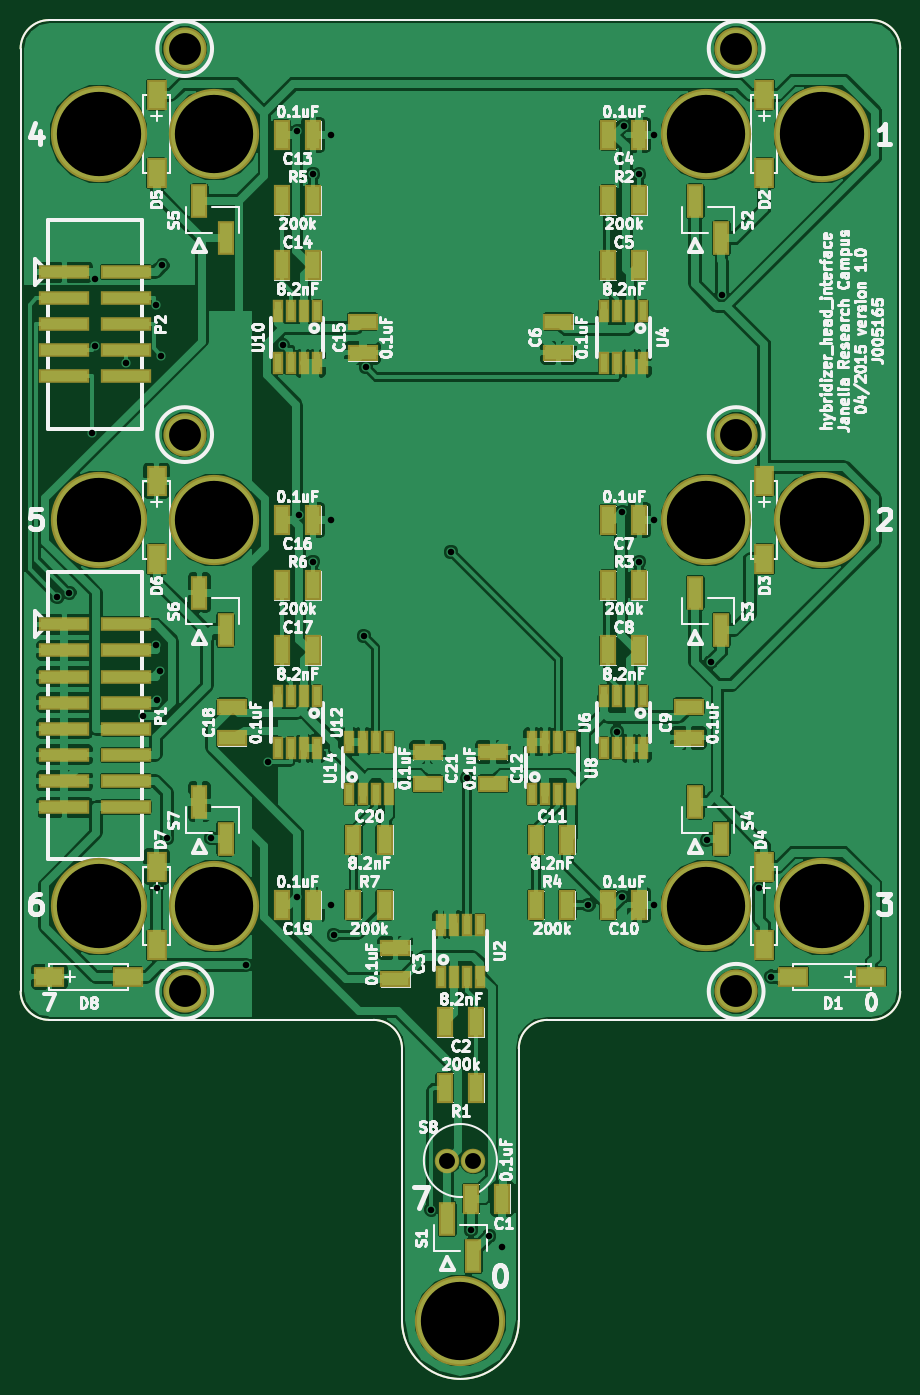
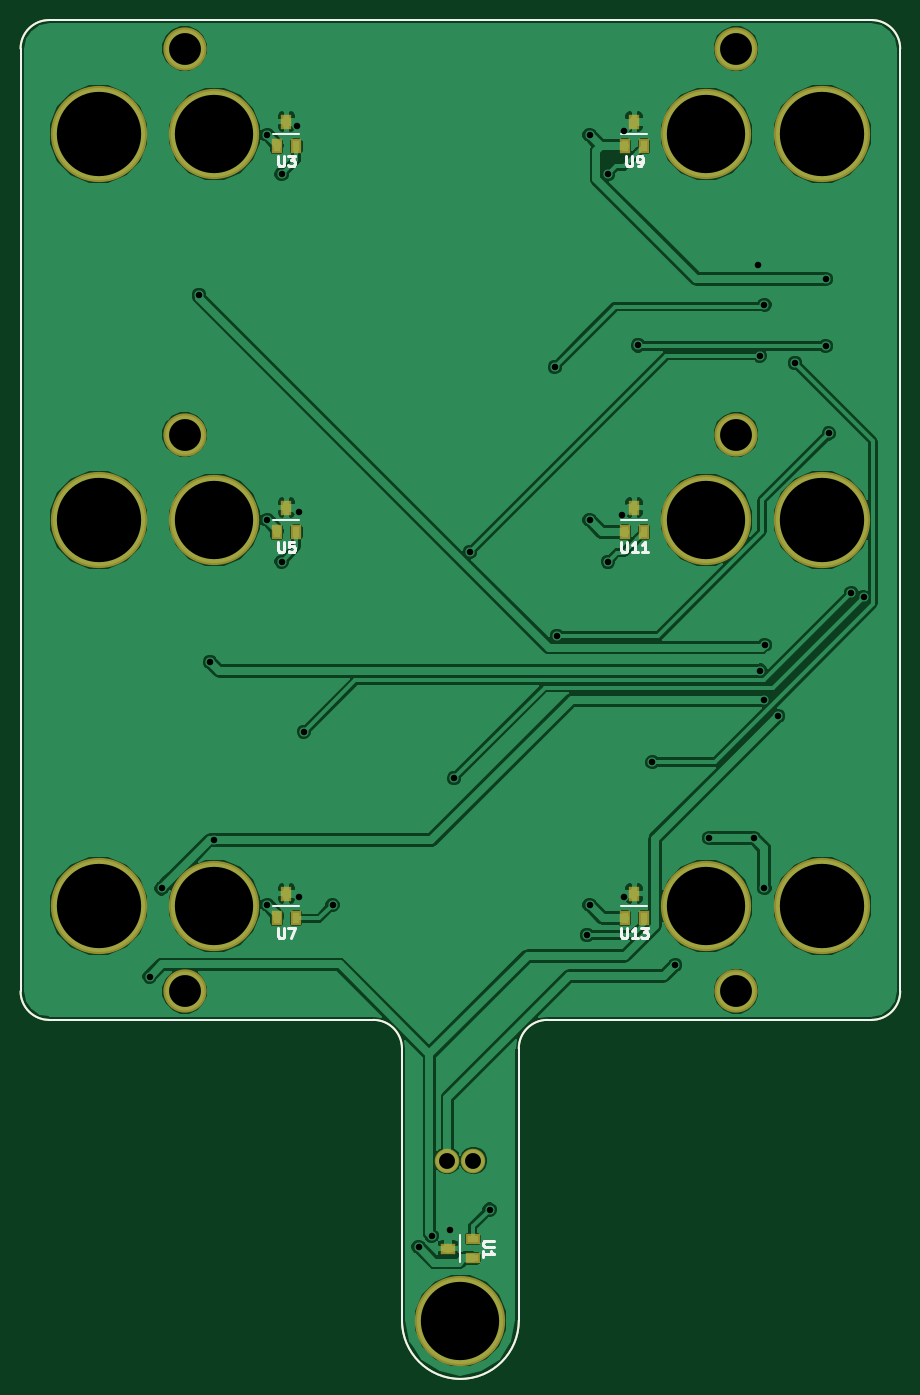
Circuit board: 7 layer files. Board 85.6 x 131.8 mm.
- bottom_copper: hybridizer_head_interface-B_Cu.gbl (98038 bytes)
- bottom_mask: hybridizer_head_interface-B_Mask.gbs (2412 bytes)
- bottom_silk: hybridizer_head_interface-B_SilkS.gbo (6943 bytes)
- top_copper: hybridizer_head_interface-F_Cu.gtl (230772 bytes)
- top_mask: hybridizer_head_interface-F_Mask.gts (6269 bytes)
- top_silk: hybridizer_head_interface-F_SilkS.gto (123137 bytes)
- drill: hybridizer_head_interface.drl (1347 bytes)

=== bottom_copper: hybridizer_head_interface-B_Cu.gbl (98038 bytes, source omitted) ===
=== bottom_mask: hybridizer_head_interface-B_Mask.gbs ===
G04 #@! TF.FileFunction,Soldermask,Bot*
%FSLAX46Y46*%
G04 Gerber Fmt 4.6, Leading zero omitted, Abs format (unit mm)*
G04 Created by KiCad (PCBNEW 0.[number-redacted]+5618~22~ubuntu14.04.1-product) date Thu 30 Apr 2015 12:26:27 PM EDT*
%MOMM*%
G01*
G04 APERTURE LIST*
%ADD10C,0.100000*%
%ADD11C,0.228600*%
%ADD12C,8.782000*%
%ADD13C,9.366200*%
%ADD14C,2.387600*%
%ADD15C,4.210000*%
%ADD16R,1.101040X1.400760*%
%ADD17R,1.400760X1.101040*%
G04 APERTURE END LIST*
D10*
D11*
X87914480Y-151958040D02*
G75*
G03X99283520Y-151958040I5684520J0D01*
G01*
X99283520Y-125483620D02*
X99283520Y-151958040D01*
X87917020Y-125483620D02*
X87917020Y-151958040D01*
X102064820Y-122702320D02*
G75*
G03X99283520Y-125483620I0J-2781300D01*
G01*
X87917020Y-125483620D02*
G75*
G03X85135720Y-122702320I-2781300J0D01*
G01*
X102064820Y-122702320D02*
X133619240Y-122702320D01*
X53581300Y-122702320D02*
X85135720Y-122702320D01*
X53581300Y-25400000D02*
G75*
G03X50800000Y-28181300I0J-2781300D01*
G01*
X133619240Y-122702320D02*
G75*
G03X136400540Y-119921020I0J2781300D01*
G01*
X136400540Y-28181300D02*
X136400540Y-119921020D01*
X50800000Y-119921020D02*
G75*
G03X53581300Y-122702320I2781300J0D01*
G01*
X50800000Y-28181300D02*
X50800000Y-119921020D01*
X136400540Y-28181300D02*
G75*
G03X133619240Y-25400000I-2781300J0D01*
G01*
X53581300Y-25400000D02*
X133619240Y-25400000D01*
D12*
X93599000Y-151958000D03*
X117533000Y-111613000D03*
X69667100Y-111613000D03*
X117533000Y-74051200D03*
X69667100Y-74051200D03*
X117533000Y-36489600D03*
X69667100Y-36489600D03*
D13*
X58384400Y-36489600D03*
X58384400Y-74051200D03*
X58384400Y-111613000D03*
X128816000Y-36489600D03*
X128816000Y-74051200D03*
X128816000Y-111613000D03*
D14*
X92329000Y-136388000D03*
X94869000Y-136388000D03*
D15*
X66763900Y-28181300D03*
X120434000Y-28181300D03*
X66763900Y-65742800D03*
X120434000Y-65742800D03*
X66763900Y-119921000D03*
X120434000Y-119921000D03*
D16*
X77622360Y-112811880D03*
X75722440Y-112811880D03*
X76672400Y-110414120D03*
X77622360Y-75250080D03*
X75722440Y-75250080D03*
X76672400Y-72852320D03*
X77622360Y-37688480D03*
X75722440Y-37688480D03*
X76672400Y-35290720D03*
X111477960Y-112811880D03*
X109578040Y-112811880D03*
X110528000Y-110414120D03*
X111477960Y-75250080D03*
X109578040Y-75250080D03*
X110528000Y-72852320D03*
X111477960Y-37688480D03*
X109578040Y-37688480D03*
X110528000Y-35290720D03*
D17*
X92400120Y-145902960D03*
X92400120Y-144003040D03*
X94797880Y-144953000D03*
M02*

=== bottom_silk: hybridizer_head_interface-B_SilkS.gbo (6943 bytes, source omitted) ===
=== top_copper: hybridizer_head_interface-F_Cu.gtl (230772 bytes, source omitted) ===
=== top_mask: hybridizer_head_interface-F_Mask.gts ===
G04 #@! TF.FileFunction,Soldermask,Top*
%FSLAX46Y46*%
G04 Gerber Fmt 4.6, Leading zero omitted, Abs format (unit mm)*
G04 Created by KiCad (PCBNEW 0.[number-redacted]+5618~22~ubuntu14.04.1-product) date Thu 30 Apr 2015 12:26:27 PM EDT*
%MOMM*%
G01*
G04 APERTURE LIST*
%ADD10C,0.100000*%
%ADD11C,0.228600*%
%ADD12C,8.782000*%
%ADD13R,1.670000X3.371800*%
%ADD14C,9.366200*%
%ADD15C,2.387600*%
%ADD16R,1.111200X2.178000*%
%ADD17C,4.210000*%
%ADD18R,2.940000X1.924000*%
%ADD19R,1.924000X2.940000*%
%ADD20R,4.895800X1.416000*%
%ADD21R,1.670000X2.940000*%
%ADD22R,2.940000X1.670000*%
G04 APERTURE END LIST*
D10*
D11*
X87914480Y-151958040D02*
G75*
G03X99283520Y-151958040I5684520J0D01*
G01*
X99283520Y-125483620D02*
X99283520Y-151958040D01*
X87917020Y-125483620D02*
X87917020Y-151958040D01*
X102064820Y-122702320D02*
G75*
G03X99283520Y-125483620I0J-2781300D01*
G01*
X87917020Y-125483620D02*
G75*
G03X85135720Y-122702320I-2781300J0D01*
G01*
X102064820Y-122702320D02*
X133619240Y-122702320D01*
X53581300Y-122702320D02*
X85135720Y-122702320D01*
X53581300Y-25400000D02*
G75*
G03X50800000Y-28181300I0J-2781300D01*
G01*
X133619240Y-122702320D02*
G75*
G03X136400540Y-119921020I0J2781300D01*
G01*
X136400540Y-28181300D02*
X136400540Y-119921020D01*
X50800000Y-119921020D02*
G75*
G03X53581300Y-122702320I2781300J0D01*
G01*
X50800000Y-28181300D02*
X50800000Y-119921020D01*
X136400540Y-28181300D02*
G75*
G03X133619240Y-25400000I-2781300J0D01*
G01*
X53581300Y-25400000D02*
X133619240Y-25400000D01*
D12*
X93599000Y-151958000D03*
X117533000Y-111613000D03*
X69667100Y-111613000D03*
X117533000Y-74051200D03*
X69667100Y-74051200D03*
X117533000Y-36489600D03*
X69667100Y-36489600D03*
D13*
X94869000Y-145704400D03*
X92329000Y-142097600D03*
X118999000Y-46644600D03*
X116459000Y-43037800D03*
X118999000Y-84744600D03*
X116459000Y-81137800D03*
X118999000Y-105064400D03*
X116459000Y-101457600D03*
X70739000Y-46644600D03*
X68199000Y-43037800D03*
X70739000Y-84744600D03*
X68199000Y-81137800D03*
X70739000Y-105064400D03*
X68199000Y-101457600D03*
D14*
X58384400Y-36489600D03*
X58384400Y-74051200D03*
X58384400Y-111613000D03*
X128816000Y-36489600D03*
X128816000Y-74051200D03*
X128816000Y-111613000D03*
D15*
X92329000Y-136388000D03*
X94869000Y-136388000D03*
D16*
X91694000Y-118501000D03*
X92964000Y-118501000D03*
X94234000Y-118501000D03*
X95504000Y-118501000D03*
X95504000Y-113421000D03*
X94234000Y-113421000D03*
X92964000Y-113421000D03*
X91694000Y-113421000D03*
X111379000Y-53731200D03*
X110109000Y-53731200D03*
X108839000Y-53731200D03*
X107569000Y-53731200D03*
X107569000Y-58811200D03*
X108839000Y-58811200D03*
X110109000Y-58811200D03*
X111379000Y-58811200D03*
X111379000Y-91196200D03*
X110109000Y-91196200D03*
X108839000Y-91196200D03*
X107569000Y-91196200D03*
X107569000Y-96276200D03*
X108839000Y-96276200D03*
X110109000Y-96276200D03*
X111379000Y-96276200D03*
X100584000Y-100721200D03*
X101854000Y-100721200D03*
X103124000Y-100721200D03*
X104394000Y-100721200D03*
X104394000Y-95641200D03*
X103124000Y-95641200D03*
X101854000Y-95641200D03*
X100584000Y-95641200D03*
X79629000Y-53731200D03*
X78359000Y-53731200D03*
X77089000Y-53731200D03*
X75819000Y-53731200D03*
X75819000Y-58811200D03*
X77089000Y-58811200D03*
X78359000Y-58811200D03*
X79629000Y-58811200D03*
X79629000Y-91196200D03*
X78359000Y-91196200D03*
X77089000Y-91196200D03*
X75819000Y-91196200D03*
X75819000Y-96276200D03*
X77089000Y-96276200D03*
X78359000Y-96276200D03*
X79629000Y-96276200D03*
X82804000Y-100721200D03*
X84074000Y-100721200D03*
X85344000Y-100721200D03*
X86614000Y-100721200D03*
X86614000Y-95641200D03*
X85344000Y-95641200D03*
X84074000Y-95641200D03*
X82804000Y-95641200D03*
D17*
X66763900Y-28181300D03*
X120434000Y-28181300D03*
X66763900Y-65742800D03*
X120434000Y-65742800D03*
X66763900Y-119921000D03*
X120434000Y-119921000D03*
D18*
X53594000Y-118501000D03*
X61214000Y-118501000D03*
D19*
X64025800Y-107803000D03*
X64025800Y-115423000D03*
X64025800Y-70241200D03*
X64025800Y-77861200D03*
X64025800Y-32679600D03*
X64025800Y-40299600D03*
X123175000Y-107803000D03*
X123175000Y-115423000D03*
X123175000Y-70241200D03*
X123175000Y-77861200D03*
X123175000Y-32679600D03*
X123175000Y-40299600D03*
D18*
X133604000Y-118501000D03*
X125984000Y-118501000D03*
D20*
X55041800Y-49921200D03*
X61036200Y-49921200D03*
X55041800Y-52461200D03*
X61036200Y-52461200D03*
X55041800Y-55001200D03*
X61036200Y-55001200D03*
X55041800Y-57541200D03*
X61036200Y-57541200D03*
X55041800Y-60081200D03*
X61036200Y-60081200D03*
X55041800Y-84211200D03*
X61036200Y-84211200D03*
X55041800Y-86751200D03*
X61036200Y-86751200D03*
X55041800Y-89291200D03*
X61036200Y-89291200D03*
X55041800Y-91831200D03*
X61036200Y-91831200D03*
X55041800Y-94371200D03*
X61036200Y-94371200D03*
X55041800Y-96911200D03*
X61036200Y-96911200D03*
X55041800Y-99451200D03*
X61036200Y-99451200D03*
X55041800Y-101991200D03*
X61036200Y-101991200D03*
D21*
X97663000Y-140091000D03*
X94615000Y-140091000D03*
X95123000Y-122946000D03*
X92075000Y-122946000D03*
D22*
X87249000Y-115707000D03*
X87249000Y-118755000D03*
D21*
X110998000Y-36586200D03*
X107950000Y-36586200D03*
X107950000Y-49286200D03*
X110998000Y-49286200D03*
D22*
X103124000Y-57795200D03*
X103124000Y-54747200D03*
D21*
X110998000Y-74051200D03*
X107950000Y-74051200D03*
X107950000Y-86751200D03*
X110998000Y-86751200D03*
D22*
X115824000Y-95260200D03*
X115824000Y-92212200D03*
D21*
X110998000Y-111516000D03*
X107950000Y-111516000D03*
X100965000Y-105166000D03*
X104013000Y-105166000D03*
D22*
X96774000Y-96657200D03*
X96774000Y-99705200D03*
D21*
X79248000Y-36586200D03*
X76200000Y-36586200D03*
X76200000Y-49286200D03*
X79248000Y-49286200D03*
D22*
X84074000Y-57795200D03*
X84074000Y-54747200D03*
D21*
X79248000Y-74051200D03*
X76200000Y-74051200D03*
X76200000Y-86751200D03*
X79248000Y-86751200D03*
D22*
X71374000Y-95260200D03*
X71374000Y-92212200D03*
D21*
X79248000Y-111516000D03*
X76200000Y-111516000D03*
X83185000Y-105166000D03*
X86233000Y-105166000D03*
D22*
X90424000Y-96657200D03*
X90424000Y-99705200D03*
D21*
X95123000Y-129296000D03*
X92075000Y-129296000D03*
X107950000Y-42936200D03*
X110998000Y-42936200D03*
X107950000Y-80401200D03*
X110998000Y-80401200D03*
X100965000Y-111516000D03*
X104013000Y-111516000D03*
X76200000Y-42936200D03*
X79248000Y-42936200D03*
X76200000Y-80401200D03*
X79248000Y-80401200D03*
X83185000Y-111516000D03*
X86233000Y-111516000D03*
M02*

=== top_silk: hybridizer_head_interface-F_SilkS.gto (123137 bytes, source omitted) ===
=== drill: hybridizer_head_interface.drl ===
M48
;DRILL file {kicad 0.[number-redacted]+5618~22~ubuntu14.04.1-product} date Thu 30 Apr 2015 12:26:40 PM EDT
;FORMAT={-:-/ absolute / inch / decimal}
FMAT,2
INCH,TZ
T1C0.025
T2C0.061
T3C0.122
T4C0.300
T5C0.323
%
G90
G05
M72
T1
X2.14Y-3.2107
X2.1867Y-3.1942
X2.2735Y-2.5834
X2.285Y-1.9921
X2.285Y-2.2491
X2.403Y-2.3136
X2.4687Y-3.666
X2.5197Y-3.3941
X2.5203Y-2.0913
X2.5207Y-4.3255
X2.5215Y-3.6052
X2.5358Y-3.4929
X2.5385Y-2.2854
X2.5436Y-1.9394
X2.561Y-4.1336
X2.7312Y-4.1336
X2.8619Y-4.6203
X2.9495Y-3.8434
X3.0042Y-2.2466
X3.06Y-1.4254
X3.06Y-4.3604
X3.065Y-2.8954
X3.12Y-1.5904
X3.12Y-3.0754
X3.19Y-1.4404
X3.19Y-2.9154
X3.19Y-4.3904
X3.2Y-4.5054
X3.3148Y-3.36
X3.3233Y-2.3299
X3.5732Y-5.5575
X3.6492Y-3.0386
X3.71Y-3.905
X3.725Y-5.6354
X3.7945Y-5.6585
X3.845Y-5.7004
X4.175Y-4.3904
X4.285Y-3.7271
X4.305Y-2.8854
X4.305Y-4.3604
X4.31Y-1.4054
X4.37Y-1.5904
X4.37Y-3.0754
X4.425Y-1.4404
X4.425Y-2.9154
X4.425Y-4.3904
X4.6291Y-4.1426
X4.6444Y-3.4601
X4.6862Y-2.0527
X4.8298Y-4.3266
X4.8759Y-4.6654
T2
X3.635Y-5.3696
X3.735Y-5.3696
T3
X2.6285Y-1.1095
X2.6285Y-2.5883
X2.6285Y-4.7213
X4.7415Y-1.1095
X4.7415Y-2.5883
X4.7415Y-4.7213
T4
X2.7428Y-1.4366
X2.7428Y-2.9154
X2.7428Y-4.3942
X3.685Y-5.9826
X4.6273Y-1.4366
X4.6273Y-2.9154
X4.6273Y-4.3942
T5
X2.2986Y-1.4366
X2.2986Y-2.9154
X2.2986Y-4.3942
X5.0715Y-1.4366
X5.0715Y-2.9154
X5.0715Y-4.3942
T0
M30

